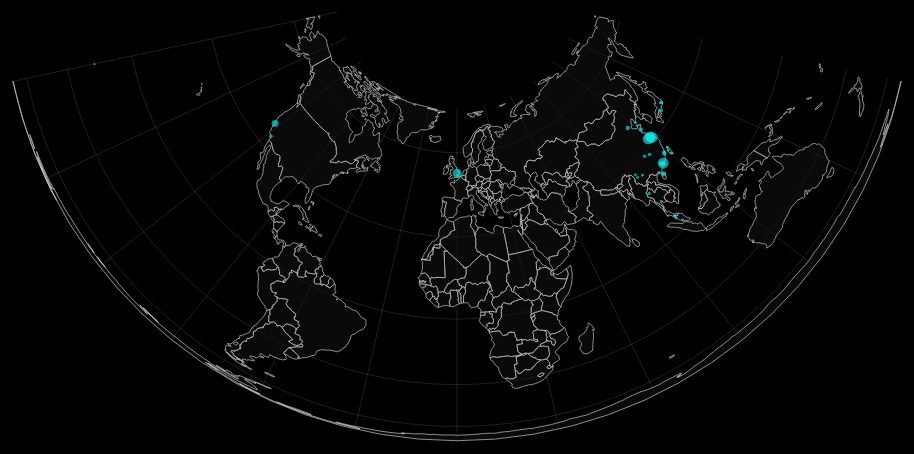
D3 v3 page, settled after 480 driven frames (8 s of simulated time); the page loaded 2 data file(s).



    var height = window.innerHeight;
    var width = window.innerWidth;
    var svg = d3.select('#container').append('svg');
    var projection = d3.geo.conicEqualArea();

    d3.json("./world.json", function (data) {

        var oldScala = projection.scale();
        var oldTranslate = projection.translate();

        var xy = projection.scale(oldScala * (width / oldTranslate[0] / 2) * 0.9)
                .translate([width / 2, height / 2]);

        var path = d3.geo.path().projection(xy);

        //创建一个经纬度网格生成器，设置经度和纬度范围以及步长
        var graticule = d3.geo.graticule()
                .step([30, 30]);
        var grid = graticule();

        svg.attr('width', width).attr('height', height);

        svg.append('path')
                .datum(grid)
                .attr('class', 'graticule')
                .style('stroke', 'rgba(200, 200, 200, 0.3)')
                .style('stroke-width', '0.5')
                .attr('d', path);

        svg.selectAll('path').data(data.features).enter().append('svg:path')
                .attr('d', path)
                .attr('fill', 'rgba(17, 17, 17, 0.61)')
                .attr('stroke', 'rgba(200, 200, 200, 0.7)')
                .attr('stroke-width', 1);
//                .on('mouseover', function (data) {
//                    d3.select(this).attr('fill', 'rgba(100, 100, 100, 0.61)');
//                })
//                .on('mouseout', function (data) {
//                    d3.select(this).attr('fill', 'rgba(17, 17, 17, 0.61)');
//                });

        // 标注
        d3.json("location.json", function (error, places) {

            //插入分组元素
            var location = svg.selectAll(".location")
                    .data(places.location)
                    .enter()
                    .append("g")
                    .attr("class", "location")
                    .attr("transform", function (d) {
                        //计算标注点的位置
                        var coor = projection([d.log, d.lat]);
                        return "translate(" + coor[0] + "," + coor[1] + ")";
                    });

            //插入一个圆
            location.append("circle")
                    .style('fill', function (d) {
                        var today = new Date();
                        var year = today.getFullYear();
                        var month = today.getMonth() + 1;
                        month = (month < 10) ? ('0' + month) : month;
                        var todayFormat = year + '.' + month;
                        return 'rgba(14, 241, 242, 0.61)';
                    })
                    .attr('r', function (d) {
                        return Math.sqrt(d.days);
                    })
                    .on('mouseover', function (data) {
                        d3.select(this)
                            .attr('r', 8)
                            .style('fill', function (d) {
                                return 'rgba(255, 255, 255, 0.9)';
                            });
                    })
                    .on('mouseout', function (data) {
                        d3.select(this).attr('r', function (d) {
                            return Math.sqrt(d.days);
                        }).style('fill', function (d) {
                            var today = new Date();
                            var year = today.getFullYear();
                            var month = today.getMonth() + 1;
                            month = (month < 10) ? ('0' + month) : month;
                            var todayFormat = year + '.' + month;
                            var timeLen = todayFormat - d.time;
                            return 'rgba(14, 241, 242, 0.61)';
                        })
                    });
        });
    });

    var a = d3.rgb(37, 140, 249);
    var b = d3.rgb(14, 241, 242);
    var c = d3.rgb(255, 255, 255);



### data: world.json
{
 "type": "FeatureCollection",
 "features": [
  {
   "type": "Feature",
   "properties": {
    "name": "Afghanistan"
   },
   "geometry": {
    "type": "Polygon",
    "coordinates": "[... 1 items]"
   },
   "id": "AFG"
  },
  {
   "type": "Feature",
   "properties": {
    "name": "Angola"
   },
   "geometry": {
    "type": "MultiPolygon",
    "coordinates": "[... 2 items]"
   },
   "id": "AGO"
  },
  {
   "type": "Feature",
   "properties": {
    "name": "Albania"
   },
   "geometry": {
    "type": "Polygon",
    "coordinates": "[... 1 items]"
   },
   "id": "ALB"
  },
  {
   "type": "Feature",
   "properties": {
    "name": "United Arab Emirates"
   },
   "geometry": {
    "type": "Polygon",
    "coordinates": "[... 1 items]"
   },
   "id": "ARE"
  },
  {
   "type": "Feature",
   "properties": {
    "name": "Argentina"
   },
   "geometry": {
    "type": "MultiPolygon",
    "coordinates": "[... 2 items]"
   },
   "id": "ARG"
  },
  {
   "type": "Feature",
   "properties": {
    "name": "Armenia"
   },
   "geometry": {
    "type": "Polygon",
    "coordinates": "[... 1 items]"
   },
   "id": "ARM"
  },
  {
   "type": "Feature",
   "properties": {
    "name": "Antarctica"
   },
   "geometry": {
    "type": "MultiPolygon",
    "coordinates": "[... 8 items]"
   },
   "id": "ATA"
  },
  {
   "type": "Feature",
   "properties": {
    "name": "French Southern and Antarctic Lands"
   },
   "geometry": {
    "type": "Polygon",
    "coordinates": "[... 1 items]"
   },
   "id": "ATF"
  },
  "... 168 more items"
 ]
}

### data: location.json
{
 "name": "地点",
 "location": [
  {
   "name": "江阴",
   "log": "120.3",
   "lat": "31.91",
   "time": "2017",
   "days": "30"
  },
  {
   "name": "南京",
   "log": "118.8",
   "lat": "32.04",
   "time": "2016",
   "days": "30"
  },
  {
   "name": "苏州",
   "log": "120.6",
   "lat": "31.32",
   "time": "2015",
   "days": "30"
  },
  {
   "name": "深圳",
   "log": "114.1",
   "lat": "22.62",
   "time": "2017",
   "days": "30"
  },
  {
   "name": "北京",
   "log": "116.3",
   "lat": "39.9",
   "time": "1998",
   "days": "5"
  },
  {
   "name": "青岛",
   "log": "120.3",
   "lat": "36.07",
   "time": "2000",
   "days": "5"
  },
  {
   "name": "海南",
   "log": "110.3",
   "lat": "20.02",
   "time": "2002",
   "days": "7"
  },
  {
   "name": "剑桥",
   "log": "0.12",
   "lat": "52.21",
   "time": "2006",
   "days": "20"
  },
  "... 29 more items"
 ]
}